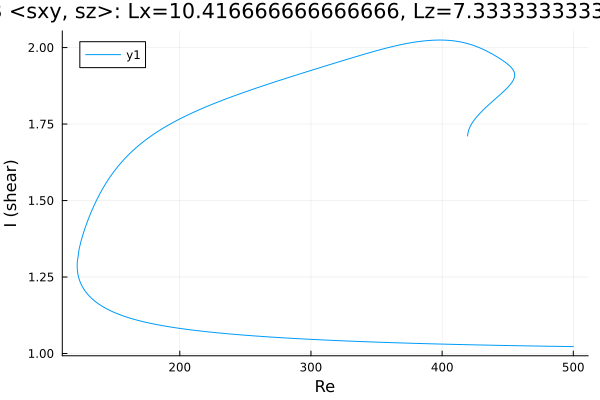

Data behind this chart, as committed beside it:
Re, shear
500.0, 1.023
500, 1.023
498.5, 1.023
497.1, 1.023
495.7, 1.023
494.3, 1.023
492.9, 1.023
491.5, 1.023
490.1, 1.023
488.6, 1.023
487.2, 1.023
485.8, 1.023
484.4, 1.024
483, 1.024
481.6, 1.024
480.2, 1.024
478.7, 1.024
477.3, 1.024
475.9, 1.024
474.5, 1.024
473.1, 1.024
471.7, 1.024
470.3, 1.025
468.8, 1.025
467.4, 1.025
466, 1.025
464.6, 1.025
463.2, 1.025
461.8, 1.025
460.4, 1.025
458.9, 1.025
457.5, 1.025
456.1, 1.026
454.7, 1.026
453.3, 1.026
451.9, 1.026
450.5, 1.026
449, 1.026
447.6, 1.026
446.2, 1.026
444.8, 1.026
443.4, 1.027
442, 1.027
440.6, 1.027
439.1, 1.027
437.7, 1.027
436.3, 1.027
434.9, 1.027
433.5, 1.027
432.1, 1.028
430.7, 1.028
429.2, 1.028
427.8, 1.028
426.4, 1.028
425, 1.028
423.6, 1.028
422.2, 1.028
420.8, 1.029
419.4, 1.029
418, 1.029
... 595 more rows
